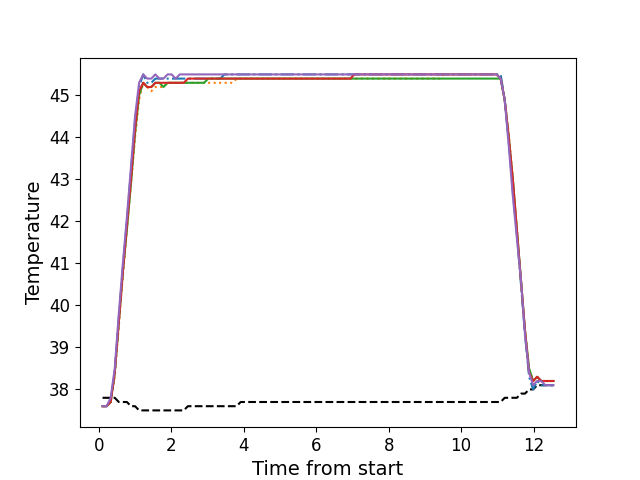

The data file committed next to this chart (first rows):
, times, neutral, z1, z2, z3, z4, z5
0, 0.1066, 37.8, 37.6, 37.6, 37.6, 37.6, 37.6
1, 0.2193, 37.8, 37.6, 37.6, 37.6, 37.6, 37.6
2, 0.3309, 37.8, 37.7, 37.7, 37.7, 37.7, 37.8
3, 0.4435, 37.8, 38.4, 38.3, 38.4, 38.4, 38.5
4, 0.5551, 37.7, 39.7, 39.5, 39.6, 39.6, 39.8
5, 0.6673, 37.7, 40.9, 40.7, 40.8, 40.8, 41.0
6, 0.7783, 37.7, 42.0, 41.8, 41.8, 41.9, 42.1
7, 0.8909, 37.6, 43.2, 42.9, 42.9, 43.0, 43.3
8, 1.004, 37.6, 44.4, 44.0, 44.1, 44.2, 44.5
9, 1.115, 37.5, 45.2, 44.9, 45.0, 45.1, 45.3
10, 1.228, 37.5, 45.5, 45.3, 45.3, 45.3, 45.5
11, 1.339, 37.5, 45.3, 45.2, 45.2, 45.2, 45.4
12, 1.452, 37.5, 45.3, 45.1, 45.2, 45.2, 45.4
13, 1.564, 37.5, 45.4, 45.2, 45.3, 45.3, 45.5
14, 1.675, 37.5, 45.4, 45.2, 45.3, 45.3, 45.4
15, 1.788, 37.5, 45.4, 45.2, 45.2, 45.3, 45.4
16, 1.901, 37.5, 45.4, 45.3, 45.3, 45.3, 45.5
17, 2.012, 37.5, 45.4, 45.3, 45.3, 45.3, 45.5
18, 2.124, 37.5, 45.4, 45.3, 45.3, 45.3, 45.4
19, 2.236, 37.5, 45.4, 45.3, 45.3, 45.3, 45.5
20, 2.348, 37.5, 45.4, 45.3, 45.3, 45.3, 45.5
21, 2.461, 37.6, 45.4, 45.3, 45.3, 45.4, 45.5
22, 2.572, 37.6, 45.4, 45.3, 45.3, 45.4, 45.5
23, 2.684, 37.6, 45.4, 45.3, 45.3, 45.4, 45.5
24, 2.797, 37.6, 45.4, 45.3, 45.3, 45.4, 45.5
25, 2.909, 37.6, 45.4, 45.3, 45.3, 45.4, 45.5
26, 3.02, 37.6, 45.4, 45.3, 45.4, 45.4, 45.5
27, 3.132, 37.6, 45.4, 45.3, 45.4, 45.4, 45.5
28, 3.245, 37.6, 45.4, 45.3, 45.4, 45.4, 45.5
29, 3.356, 37.6, 45.4, 45.3, 45.4, 45.4, 45.5
30, 3.468, 37.6, 45.5, 45.3, 45.4, 45.4, 45.5
31, 3.581, 37.6, 45.5, 45.3, 45.4, 45.4, 45.5
32, 3.693, 37.6, 45.5, 45.3, 45.4, 45.4, 45.5
33, 3.805, 37.6, 45.5, 45.4, 45.4, 45.4, 45.5
34, 3.917, 37.7, 45.5, 45.4, 45.4, 45.4, 45.5
35, 4.029, 37.7, 45.5, 45.4, 45.4, 45.4, 45.5
36, 4.141, 37.7, 45.5, 45.4, 45.4, 45.4, 45.5
37, 4.253, 37.7, 45.5, 45.4, 45.4, 45.4, 45.5
38, 4.365, 37.7, 45.5, 45.4, 45.4, 45.4, 45.5
39, 4.477, 37.7, 45.5, 45.4, 45.4, 45.4, 45.5
40, 4.589, 37.7, 45.5, 45.4, 45.4, 45.4, 45.5
41, 4.702, 37.7, 45.5, 45.4, 45.4, 45.4, 45.5
42, 4.813, 37.7, 45.5, 45.4, 45.4, 45.4, 45.5
43, 4.926, 37.7, 45.5, 45.4, 45.4, 45.4, 45.5
44, 5.038, 37.7, 45.5, 45.4, 45.4, 45.4, 45.5
45, 5.149, 37.7, 45.5, 45.4, 45.4, 45.4, 45.5
46, 5.262, 37.7, 45.5, 45.4, 45.4, 45.4, 45.5
47, 5.373, 37.7, 45.5, 45.4, 45.4, 45.4, 45.5
48, 5.486, 37.7, 45.5, 45.4, 45.4, 45.4, 45.5
49, 5.598, 37.7, 45.5, 45.4, 45.4, 45.4, 45.5
50, 5.709, 37.7, 45.5, 45.4, 45.4, 45.4, 45.5
51, 5.821, 37.7, 45.5, 45.4, 45.4, 45.4, 45.5
52, 5.934, 37.7, 45.5, 45.4, 45.4, 45.4, 45.5
53, 6.046, 37.7, 45.5, 45.4, 45.4, 45.4, 45.5
54, 6.158, 37.7, 45.5, 45.4, 45.4, 45.4, 45.5
55, 6.27, 37.7, 45.5, 45.4, 45.4, 45.4, 45.5
56, 6.382, 37.7, 45.5, 45.4, 45.4, 45.4, 45.5
57, 6.495, 37.7, 45.5, 45.4, 45.4, 45.4, 45.5
58, 6.606, 37.7, 45.5, 45.4, 45.4, 45.4, 45.5
59, 6.717, 37.7, 45.5, 45.4, 45.4, 45.4, 45.5
... 52 more rows
